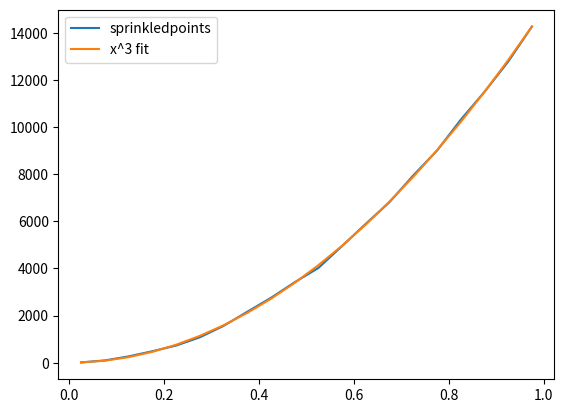

Recreate this plot in Python.

import numpy as np


def Sprinkling_Uniform(dimension = 2, number_of_points = 10, bounds = np.array([[0,1],[0,1]])): 
    #Generate a list of n points of (t, x1, x2, ..., x_d) randomly in the bounds
    #bounds is a nparray of (low, high) bounds, first ele is time, the remaining is space
    
    if len(bounds) != dimension: 
        raise ValueError('The dimension of bounds does not match the bounds of the sprinkling dimension!')
    
    sprinkledCoords:np.array = np.random.rand(number_of_points,dimension)
    
    #Scaling the distribution to fit the time bounds
    sprinkledCoords[:,0] *= (bounds[0][1] - bounds[0][0])
    sprinkledCoords[:,0] += (bounds[0][0])
    
    #Scaling the distribution to fit the space bounds
    for xn in range(1,dimension):
        sprinkledCoords[:,xn] *= (bounds[xn][1] - bounds[xn][0])
        sprinkledCoords[:,xn] += (bounds[xn][0])
    
    return sprinkledCoords

def Sprinkling_Bicone(dimension = 2, number_of_points = 10): 
    
    Time = list() 
    Space = list() 
    T = 1 
    R_0 = 1
    for i in range(number_of_points): 
        x = np.random.uniform(0,1)
        sign = np.random.uniform (0,1)
        t = T*(1-x**(1/dimension))
        if sign > 0.5: 
            Time.append(t)
        else: 
            Time.append(-t)
        R_t = R_0* x ** (1/dimension)
        v_unnormalised = np.random.normal(0, 1, size = dimension - 1)
        
        def normalise(v): 
            norm = np.linalg.norm(v)
            if norm == 0: 
                return v 
            return v/norm
        
        v = normalise(v_unnormalised)
        k = np.random.uniform(0,1)
        v_f = v*R_t*k**(1/(dimension - 1))
        Space.append(v_f)
        
    Time = np.array(Time)
    Space = np.array(Space)
    Coords = np.concatenate((Time.reshape(number_of_points, 1), Space), axis = 1)

    #Manually add top and bottom points  
    top_point = np.concatenate(([1],np.zeros(shape = (dimension-1, ), dtype = int)))
    bottom_point = np.concatenate(([-1],np.zeros(shape = (dimension-1, ), dtype = int)))
    Coords = np.concatenate((Coords, top_point.reshape(1,dimension)), axis = 0)
    Coords = np.concatenate((Coords, bottom_point.reshape(1,dimension)), axis = 0)
    
    return Coords

def Sprinkling_Tube(dimension = 2, number_of_points = 10, bounds = [ 0.3, 1, 0, 1] ): 
    
    R_min, R_max, T_min, T_max = bounds
    Time = list() 
    Space = list() 
    n = dimension - 1
    x_min = (R_min/ R_max)**(n) 
    for i in range(number_of_points): 
        x = np.random.uniform(0,1)
        xprime = (1-x_min)*x + x_min   #uniform distribution between k_min^n to 1 
        R_t = R_max* xprime ** (1/(n))
        v_unnormalised = np.random.normal(0, 1, size = dimension - 1)
        def normalise(v): 
            norm = np.linalg.norm(v)
            if norm == 0: 
                return v 
            return v/norm
        v = normalise(v_unnormalised)
        v_f = v*R_t
        Space.append(v_f)
        
        t2 = np.random.uniform(0,1)
        t = (T_max-T_min)*t2 + T_min  #uniform distribution between T_min and T_max
        Time.append(t)
        
    Time = np.array(Time)
    Space = np.array(Space)
    Coords = np.concatenate((Time.reshape(number_of_points, 1), Space), axis = 1)    
    return Coords
    


if __name__ == "__main__":
    np.random.seed(11)
    a = Sprinkling_Tube(dimension = 4, 
                       number_of_points= 100000,
                          bounds = [0,1, 0, 1])
    r = list()
    for row in range(a.shape[0]): 
        r.append(np.linalg.norm(a[row][1:]))
    
    bins = np.linspace(0, 1, 21)
    binMiddles = np.linspace(0.025, 0.975, 20)
    freq, binsPositions = np.histogram(r, bins = bins)
    import matplotlib.pyplot as plt 
    plt.plot(binMiddles, freq, label = 'sprinkledpoints')
    
    def funcx3(x, a): 
        return a*x**2
    
    from scipy.optimize import curve_fit
    
    popt, pcov = curve_fit(funcx3, binMiddles, freq)
    plt.plot(binMiddles, funcx3(binMiddles, *popt), label = 'x^3 fit')
    plt.legend()
    plt.show()